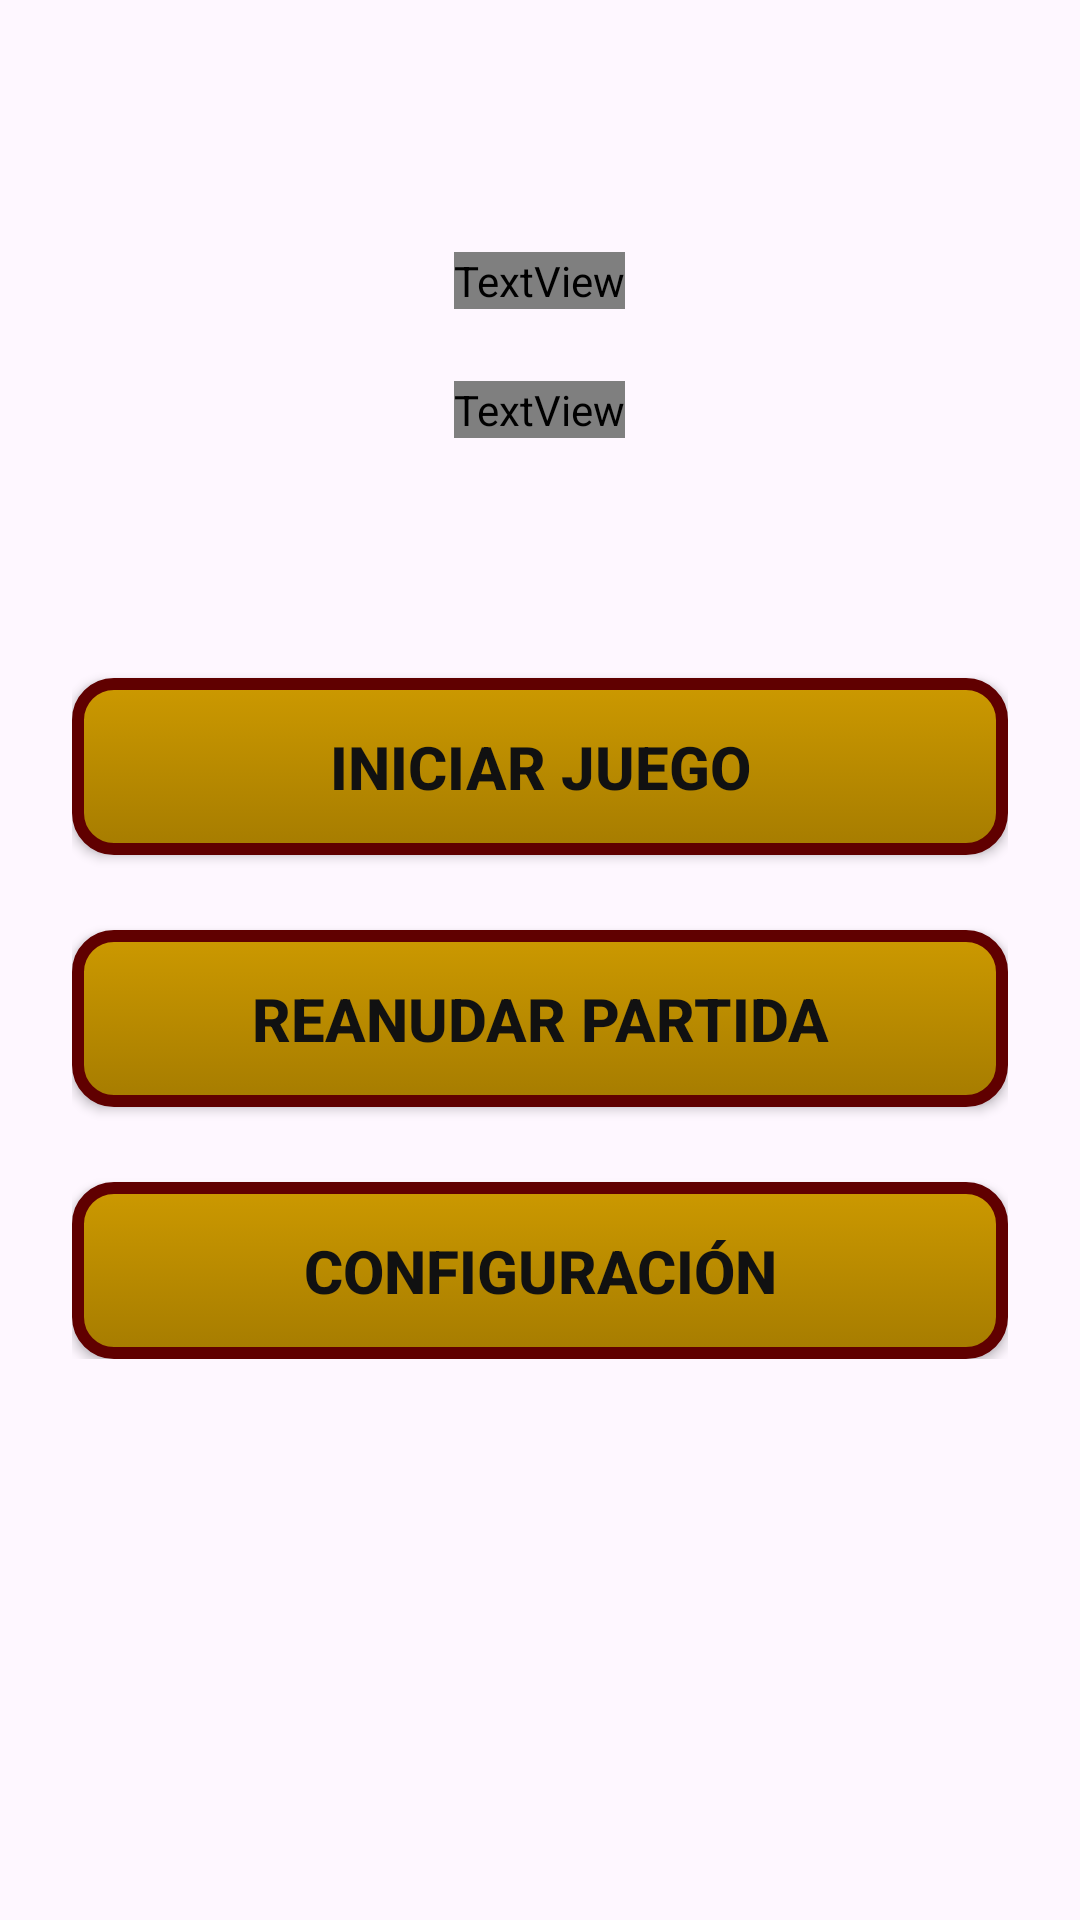

Layout XML and referenced resources for this Android screen:
<!-- AndroidManifest.xml: application theme Theme.RDEKids -->
<!-- res/layout/activity_main.xml -->
<?xml version="1.0" encoding="utf-8"?>
<ScrollView xmlns:android="http://schemas.android.com/apk/res/android"
    xmlns:app="http://schemas.android.com/apk/res-auto"
    xmlns:tools="http://schemas.android.com/tools"
    android:layout_width="match_parent"
    android:layout_height="match_parent"
    android:background="@drawable/fondo_juego"
    tools:context=".MainActivity">

    <LinearLayout
        android:layout_width="match_parent"
        android:layout_height="wrap_content"
        android:orientation="vertical"
        android:gravity="center"
        android:padding="24dp">

        <RelativeLayout
            android:layout_width="match_parent"
            android:layout_height="wrap_content"
            android:gravity="center"
            android:layout_marginTop="60dp">

            <TextView
                android:id="@+id/tituloContorno"
                android:layout_width="wrap_content"
                android:layout_height="wrap_content"
                android:text="RDE KIDS"
                android:textSize="90sp"
                android:textColor="#000000"
                android:fontFamily="@font/bangers_regular"
                android:textStyle="bold"
                android:gravity="center"
                android:layout_centerInParent="true"
                android:shadowColor="#1A0000"
                android:shadowDx="10"
                android:shadowDy="10"
                android:shadowRadius="8" />

            <TextView
                android:id="@+id/titulo"
                android:layout_width="wrap_content"
                android:layout_height="wrap_content"
                android:text="RDE KIDS"
                android:textSize="90sp"
                android:textColor="#CC9900"
                android:fontFamily="@font/bangers_regular"
                android:textStyle="bold"
                android:gravity="center"
                android:layout_centerInParent="true" />
        </RelativeLayout>

        
        <TextView
            android:id="@+id/tvUsuario"
            android:layout_width="wrap_content"
            android:layout_height="wrap_content"
            android:text="Usuario: invitado"
            android:textColor="#FFFFFF"
            android:textSize="20sp"
            android:fontFamily="@font/bangers_regular"
            android:layout_marginTop="24dp"
            android:gravity="center" />

        
        <androidx.appcompat.widget.AppCompatButton
            android:id="@+id/Iniciar"
            style="@style/Widget.AppCompat.Button"
            android:text="INICIAR JUEGO"
            android:layout_width="match_parent"
            android:layout_height="wrap_content"
            android:layout_marginTop="80dp"
            android:background="@drawable/boton_dorado_oscuro"
            android:textColor="#111111"
            android:textStyle="bold"
            android:textSize="20sp"
            android:padding="16dp" />

        
        <androidx.appcompat.widget.AppCompatButton
            android:id="@+id/Reanudar"
            style="@style/Widget.AppCompat.Button"
            android:text="REANUDAR PARTIDA"
            android:layout_width="match_parent"
            android:layout_height="wrap_content"
            android:layout_marginTop="25dp"
            android:background="@drawable/boton_dorado_oscuro"
            android:textColor="#111111"
            android:textStyle="bold"
            android:textSize="20sp"
            android:padding="16dp" />

        
        <androidx.appcompat.widget.AppCompatButton
            android:id="@+id/Configuracion"
            style="@style/Widget.AppCompat.Button"
            android:text="CONFIGURACIÓN"
            android:layout_width="match_parent"
            android:layout_height="wrap_content"
            android:layout_marginTop="25dp"
            android:background="@drawable/boton_dorado_oscuro"
            android:textColor="#111111"
            android:textStyle="bold"
            android:textSize="20sp"
            android:padding="16dp" />

    </LinearLayout>
</ScrollView>
<!-- resources referenced by this layout -->
<resources>
  <!-- drawable boton_dorado_oscuro (drawable) -->
  <selector xmlns:android="http://schemas.android.com/apk/res/android">
  
      
      <item android:state_pressed="true">
          <shape android:shape="rectangle">
              <gradient
                  android:startColor="#8B6508"
              android:endColor="#B8860B"
              android:angle="90" />
              <stroke android:width="4dp" android:color="#4B0000" />
              <corners android:radius="12dp" />
              <padding
                  android:left="20dp"
                  android:top="12dp"
                  android:right="20dp"
                  android:bottom="12dp" />
          </shape>
      </item>
  
      
      <item>
          <shape android:shape="rectangle">
              <gradient
                  android:startColor="#A67C00"
              android:endColor="#CC9900"
              android:angle="90" />
              <stroke android:width="4dp" android:color="#600000" />
              <corners android:radius="12dp" />
              <padding
                  android:left="20dp"
                  android:top="12dp"
                  android:right="20dp"
                  android:bottom="12dp" />
          </shape>
      </item>
  
  </selector>
  <style name="Theme.RDEKids" parent="Base.Theme.RDEKids" />
  <style name="Base.Theme.RDEKids" parent="Theme.Material3.DayNight.NoActionBar">
          
          
      </style>
</resources>
